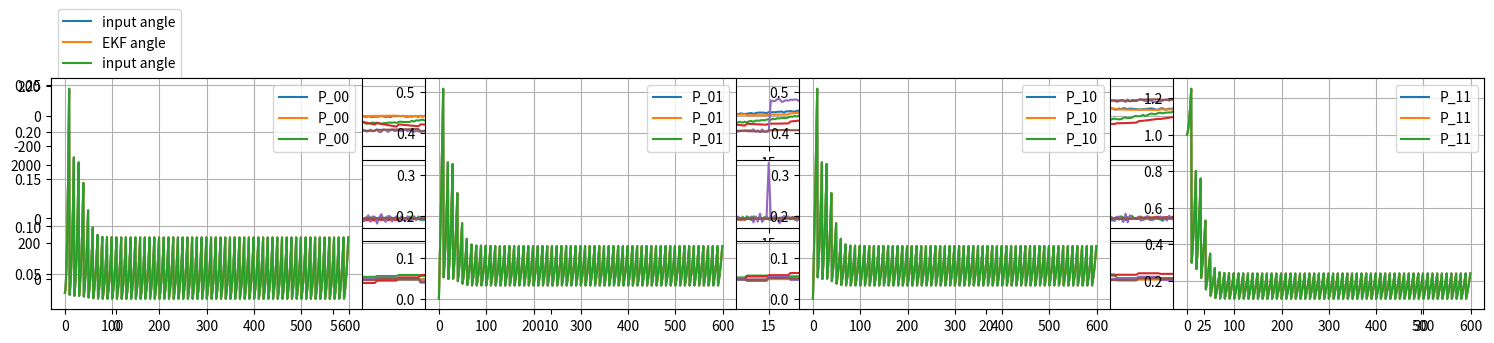

Python code for this plot:

# coding: utf-8

# # Extended Kalman Filter
# 
# Use uncertain information (sensor data) and knowledge of how the system behaves (educated guess) to understand the state of a system which is continuously changing
# 
# eg, combine
# - an intermittent and imprecise GPS signal
# - prediction of what will _probably_ happen when you enter a certain input, such as 'forward'
# - noisey but high frequency sensor data from an IMU
# 
# to get a very accurate estimate of the current position and velocity of a system
# 
# KF assumes that the variables are random and Gaussian distributed with a mean value $\mu$ and variance/uncertainty $\sigma^2$. However, KF relies on the fact that the variables involved are related in some way - eg. position and velocity
# 
# Following a guide from https://www.bzarg.com/p/how-a-kalman-filter-works-in-pictures/ . Equation numbers correspond with this guide

# ## The State Estimate
# 
# $$ x_k = \begin{bmatrix} \theta \\ \dot{\theta} \end{bmatrix} $$
# 
# where $\theta$ is the absolute angle to the object

# ## The Covariance Matrix
# 
# $$ P = \begin{bmatrix} \Sigma_{pp} & \Sigma_{pv} \\ \Sigma_{vp} & \Sigma_{vv} \end{bmatrix}$$
# 
# where $ \Sigma_{ij} $ is the degree of variance between the _i'th_ and _j'th_ state variable.

# ## The Prediction Matrix, Control Matrix and Control Vector
# 
# Indicates how we move from one state to the next
# 
# $$ p_k = p_{k-1} + \Delta t v_{k-1} + \frac{1}{2} a \Delta t^2 $$
# $$ v_k = v_{k-1} + a \Delta t$$
# 
# Thus,
# 
# $$ \begin{split} \hat{x}_k &= \begin{bmatrix} 1 & \Delta t \\ 0 & 1 \end{bmatrix}\hat{x}_{k-1} + \begin{bmatrix} \frac{\Delta t^2}{2} \\ \Delta t \end{bmatrix} a \\ &= F_k\ \hat{x}_{k-1} + B_k\ u_k \end{split} $$
# 
# where $F_k$ is the prediction matrix, $B_k$ is the control matrix, and $u_k$ is the control vector
# 
# $B$ and $u$ represented tracked external influences
# 
# In other words, the new best estimate is a prediction made from the previous best estimate, plus a correction for known external influences

# ## Factoring in Uncertainty
# 
# Eg. uncertainty from modelling, noise, etc
# 
# Update the prediction matrix as follows,
# 
# $$ P_k = F_k\ P_{k-1}\ F_k^T + Q_k$$
# 
# In other words, the new uncertainty is predicted from the old uncertainty, with some additional uncertainty from the environment

# ## The Sensor Uncertainty Matrix
# 
# $$ \mu_{expected} = H_k\ \hat{x}_k $$
# $$ \Sigma_{expected} = H_k\ P_k\ H_k^T $$
# $$ y = z - h(x) $$
# 
# where $H_k$ is a matrix which models the sensors

# In[ ]:


import numpy as np


# In[ ]:


if __name__ == '__main__':
    import matplotlib.pyplot as plt

    def sim_and_plot_EKF(EKF, angle_func, sim_time=10, T_nn=0.3, nn_delay=10):
        x_arr, x_dot_arr, x_dot_dot_arr, angle_arr, t_arr = [], [], [], [], []
        P_00_arr, P_01_arr, P_10_arr, P_11_arr = [], [], [], []
        y_arr = []
        angle = 0
        Ts = EKF.Ts

        angle_delayed = np.zeros(nn_delay) # nn_delay measured in units of Ts

        for t in np.arange(0, sim_time, Ts):
            angle = angle_func(t, sim_time)
            angle_delayed[0] = angle
            angle_delayed = np.roll(angle_delayed, 1)

            if (t % T_nn < 0.01) or -0.01 < abs(t % T_nn) - T_nn < 0.01:
                EKF.predict();
                EKF.update(angle_delayed[-1])
            else:
                EKF.predict()

            t_arr.append(t)
            y_arr.append(EKF.y.item(0))
            x_arr.append(EKF.x.item(0))
            x_dot_arr.append(EKF.x.item(1))
            x_dot_dot_arr.append(EKF.x.item(2))
            angle_arr.append(angle)

            P = EKF.P
            P_00_arr.append(P.item((0,0))); P_01_arr.append(P.item((0,1)))
            P_10_arr.append(P.item((1,0))); P_11_arr.append(P.item((1,1)))


        plt.subplot(311)
        plt.plot(t_arr, angle_arr, label='input angle')
        plt.plot(t_arr, x_arr, label='EKF angle')
        plt.legend(); plt.grid()

        plt.subplot(312)
        angle_dot_arr = [(x - y)/0.1 for x, y in zip(angle_arr[1:], angle_arr[0:-1])]  # need to divide by dt
        angle_dot_arr.append(angle_dot_arr[-1])
        plt.plot(t_arr, angle_dot_arr, label='input angle velocity')
        plt.plot(t_arr, x_dot_arr, label='EKF angle velocity')
        plt.legend(); plt.grid()

        plt.subplot(313)
        plt.plot(t_arr, y_arr, label='y (residual)')
        plt.plot(t_arr, x_dot_dot_arr, label='EKF angle acceleration')
        plt.legend(); plt.grid()

        fig = plt.gcf(); fig.set_size_inches(18.5, 3.8, forward=True)

        plt.show()

        return (P_00_arr, P_01_arr, P_10_arr, P_11_arr)


    def plot_P_matrix(P):
        (P_00_arr, P_01_arr, P_10_arr, P_11_arr) = P

        plt.subplot(141); plt.plot(P_00_arr, label='P_00'); plt.legend(); plt.grid()
        plt.subplot(142); plt.plot(P_01_arr, label='P_01'); plt.legend(); plt.grid()
        plt.subplot(143); plt.plot(P_10_arr, label='P_10'); plt.legend(); plt.grid()
        plt.subplot(144); plt.plot(P_11_arr, label='P_11'); plt.legend(); plt.grid()
        fig = plt.gcf(); fig.set_size_inches(18.5, 3, forward=True); plt.show()


# In[ ]:


class ExtendedKalmanFilter():
    """
        x       the state estimate, θ and θ_dot
        P       the covariance matrix
        F       the prediction matrix
        Q       the [xxxxx] uncertainty matrix
        R       the [xxxxx] uncertainty matrix
        K       the Kalman gain matrix
    """
    def __init__(self, Ts=0.1, Q=1, R=0.1, camera_FOV_deg=62.2):
        self.Ts = Ts
        
        self.x = np.matrix([[0],
                            [0],
                            [0]])
        self.P = np.matrix(np.eye(3))
        self.F = np.matrix([[1, Ts,  0],
                            [0,  1, Ts],
                            [0,  0,  1]])
        self.Q = np.matrix([[0, 0, 0],
                            [0, 0, 0],
                            [0, 0, Q]])
        self.R = R
#         self.camera_FOV_rad = np.deg2rad(camera_FOV_deg)
        
        
    def predict(self):
        """
            get from x[k-1] to x[k] by using knowledge of how the system behaves 
            x = F*x
            P = F*P*F' + Q
        """
        self.x = self.F * self.x
        self.P = (self.F * self.P * self.F.T) + self.Q

    
    def update(self, z):
        """
            get from x[k] to the best possible estimate of the system by using sensor data
            y = z - h(x)
            K = P*H' * inv(H*P*H' + R)
            x = x + K*(z - H*x)
            P = P - K*H*P
            
            where z = the pixel position, scaled from -1 (pixel 0) to 1 (end pixel)
        """
        self.y = z - self.h(self.x)
        _h_dash = self.h_dash(self.x)
        H = np.matrix([_h_dash, 0, 0])
        
        K = (self.P * H.T) / (H * self.P * H.T + self.R)
        self.x = self.x  +  K * self.y
        self.P = (np.eye(3) - K * H) * self.P #@ np.array([[0.9, 0], [0, 0.9]])
    
    def h(self, x):
        return x.item((0,0))
#         return np.tan(x.item((0,0))) / np.tan(self.camera_FOV_rad/2)
    
    def h_dash(self, x):
        return 1
#         return 1/(np.cos(x[0]))**2 / np.tan(self.camera_FOV_rad/2)


# In[ ]:


if __name__ == '__main__':
    Ts = 0.050
    T_nn = 0.5
    sim_time = 30
    Q = np.deg2rad(5)**2    # higher Q = more uncertainty in model
    R = np.deg2rad(10)**2   # higher R = slower response to measurements

    def noise(scale): return (np.random.random() - 0.5)*scale
    def ref_sin(t, sim_time): return 50*np.sin(t*0.8) + noise(10)
    def ref_step(t, sim_time): return -100 + 200*(t > sim_time/2) + noise(20)
    def ref_sigmoid(t, sim_time): return 50/(1 + 3**(-t + sim_time/2)) - 5 + noise(10)

    P = []
    for i, func in enumerate([ref_sigmoid, ref_sin, ref_step]):
        EKF = ExtendedKalmanFilter(Ts=Ts, Q=Q, R=R)
        _P = sim_and_plot_EKF(EKF, func, T_nn=T_nn, sim_time=sim_time, nn_delay=20)
        P.append(_P)


# In[ ]:


if __name__ == '__main__':
    for _P in P: plot_P_matrix(_P)
    EKF.P

